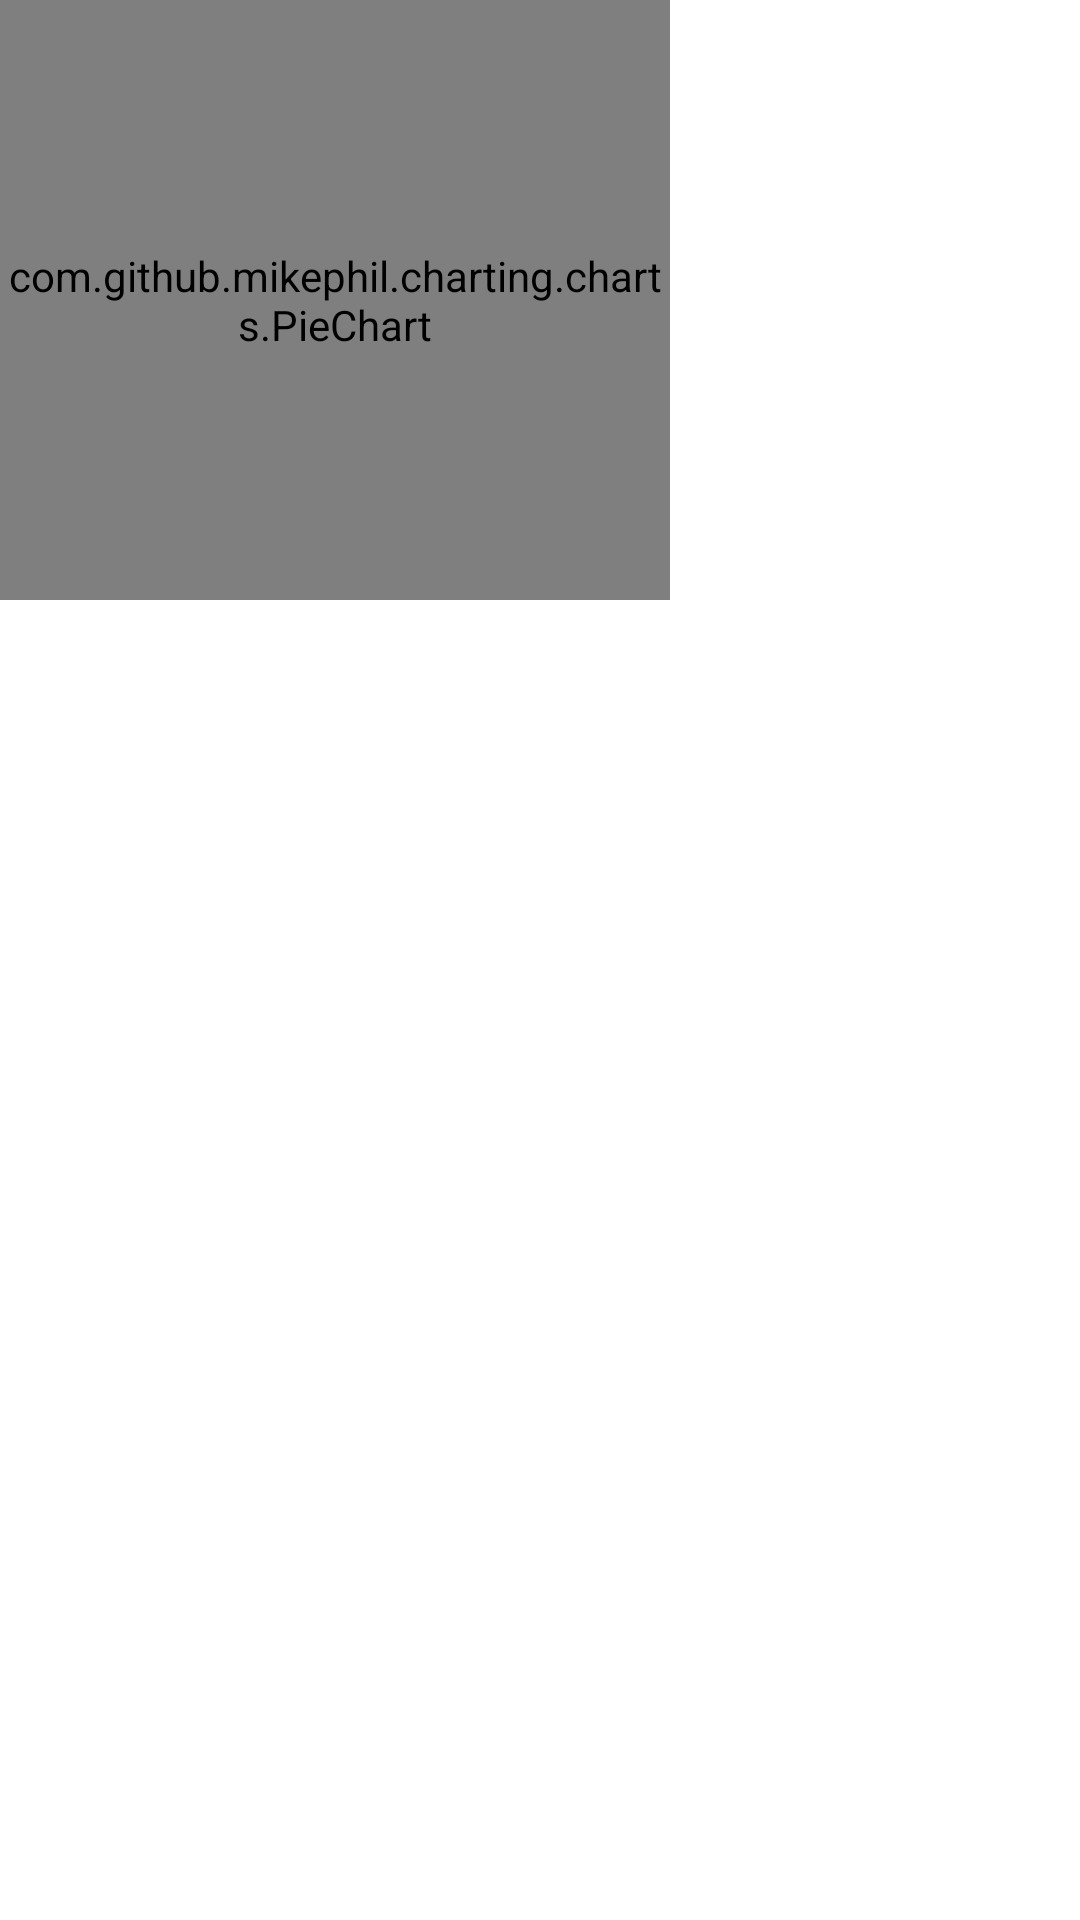

Layout XML and referenced resources for this Android screen:
<!-- AndroidManifest.xml: application theme Theme.MyNote -->
<!-- res/layout/components_my_pie_chart_view.xml -->
<?xml version="1.0" encoding="utf-8"?>
<androidx.constraintlayout.widget.ConstraintLayout xmlns:android="http://schemas.android.com/apk/res/android"
    android:layout_width="match_parent"
    android:layout_height="wrap_content"
    xmlns:app="http://schemas.android.com/apk/res-auto">

    
    <com.github.mikephil.charting.charts.PieChart
        android:id="@+id/chart"
        android:layout_width="0dp"
        android:layout_height="200dp"
        app:layout_constraintTop_toTopOf="parent"
        app:layout_constraintStart_toStartOf="parent"
        app:layout_constraintEnd_toStartOf="@+id/gl_guideline" />

    
    <LinearLayout
        android:id="@+id/ll_legend_container"
        android:layout_width="0dp"
        android:layout_height="0dp"
        android:orientation="vertical"
        android:gravity="center_vertical"
        android:layout_marginEnd="12dp"
        app:layout_constraintTop_toTopOf="@+id/chart"
        app:layout_constraintStart_toEndOf="@+id/gl_guideline"
        app:layout_constraintEnd_toEndOf="parent"
        app:layout_constraintBottom_toBottomOf="@+id/chart" />

    <androidx.constraintlayout.widget.Guideline
        android:id="@+id/gl_guideline"
        android:layout_width="wrap_content"
        android:layout_height="wrap_content"
        android:orientation="vertical"
        app:layout_constraintGuide_percent="0.62" />
</androidx.constraintlayout.widget.ConstraintLayout>
<!-- resources referenced by this layout -->
<resources>
  <style name="Theme.MyNote" parent="Base.Theme.MyNote" />
  <style name="Base.Theme.MyNote" parent="Theme.Material3.DayNight.NoActionBar">
          
          <item name="android:windowBackground">@color/white</item>
          <item name="android:statusBarColor">@color/white</item>
          <item name="android:windowLightStatusBar">true</item>
      </style>
  <color name="white">#FFFFFFFF</color>
</resources>
